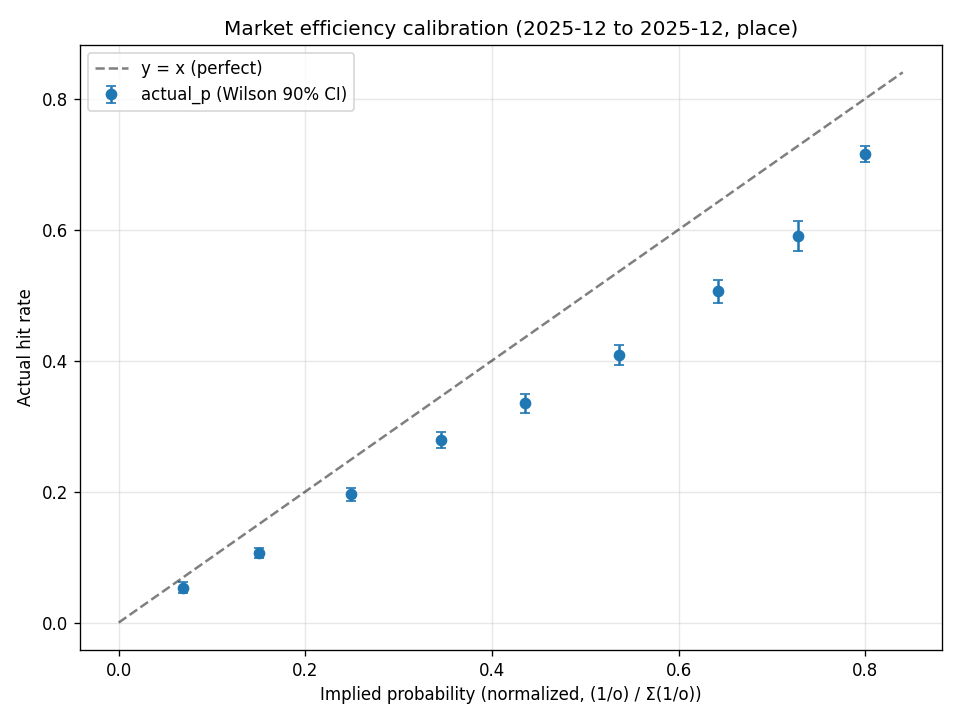

Values plotted in this chart, from the file beside it:
bin_lower, bin_upper, n, n_races, n_hits, mean_implied_p_norm, mean_implied_low, mean_implied_mid, mean_implied_high, mean_actual_p, lift, lift_low, lift_mid, lift_high, mean_odds, mean_odds_low, mean_odds_mid, mean_odds_high, ev_all_buy, ev_all_buy_low, ev_all_buy_mid, ev_all_buy_high, ev_actual_low, ev_actual_mid
0.0, 0.1, 1868, 1579, 99, 0.06874, 0.06874, 0.04907, 0.03921, 0.053, 0.7709, 0.7709, 1.08, 1.352, 13.5, 13.5, 20.41, 27.32, 0.7155, 0.7155, 1.082, 1.448, 0.686, 0.9906
0.1, 0.2, 4339, 3065, 461, 0.1506, 0.1506, 0.1062, 0.08474, 0.1062, 0.7054, 0.7054, 1.001, 1.254, 5.514, 5.514, 8.601, 11.69, 0.5858, 0.5858, 0.9138, 1.242, 0.5657, 0.8757
0.2, 0.3, 4611, 3098, 902, 0.2483, 0.2483, 0.1755, 0.1404, 0.1956, 0.7877, 0.7877, 1.114, 1.394, 3.268, 3.268, 5.07, 6.871, 0.6394, 0.6394, 0.9917, 1.344, 0.6303, 0.9497
0.3, 0.4, 3469, 2525, 967, 0.3452, 0.3452, 0.2475, 0.2, 0.2788, 0.8076, 0.8076, 1.126, 1.394, 2.33, 2.33, 3.602, 4.874, 0.6495, 0.6495, 1.004, 1.359, 0.645, 0.9422
0.4, 0.5, 2960, 2214, 990, 0.4352, 0.4352, 0.3174, 0.259, 0.3345, 0.7685, 0.7685, 1.054, 1.292, 1.845, 1.845, 2.774, 3.704, 0.617, 0.617, 0.9279, 1.239, 0.6145, 0.9097
0.5, 0.6, 2793, 2107, 1140, 0.5355, 0.5355, 0.4063, 0.3386, 0.4082, 0.7622, 0.7622, 1.005, 1.205, 1.498, 1.498, 2.159, 2.821, 0.6115, 0.6115, 0.8814, 1.151, 0.6098, 0.8593
0.6, 0.7, 2220, 1885, 1123, 0.6422, 0.6422, 0.5136, 0.4395, 0.5059, 0.7877, 0.7877, 0.9849, 1.151, 1.248, 1.248, 1.672, 2.096, 0.6311, 0.6311, 0.8458, 1.06, 0.63, 0.8428
0.7, 0.8, 1263, 1167, 746, 0.7273, 0.7273, 0.6086, 0.5348, 0.5907, 0.8122, 0.8122, 0.9706, 1.104, 1.1, 1.1, 1.369, 1.638, 0.6497, 0.6497, 0.8088, 0.9678, 0.6497, 0.7843
0.8, 0.9, 3699, 3054, 2646, 0.8, 0.8, 0.7433, 0.7052, 0.7153, 0.8942, 0.8942, 0.9624, 1.014, 1.0, 1.0, 1.098, 1.196, 0.7153, 0.7153, 0.7854, 0.8555, 0.7153, 0.7735
